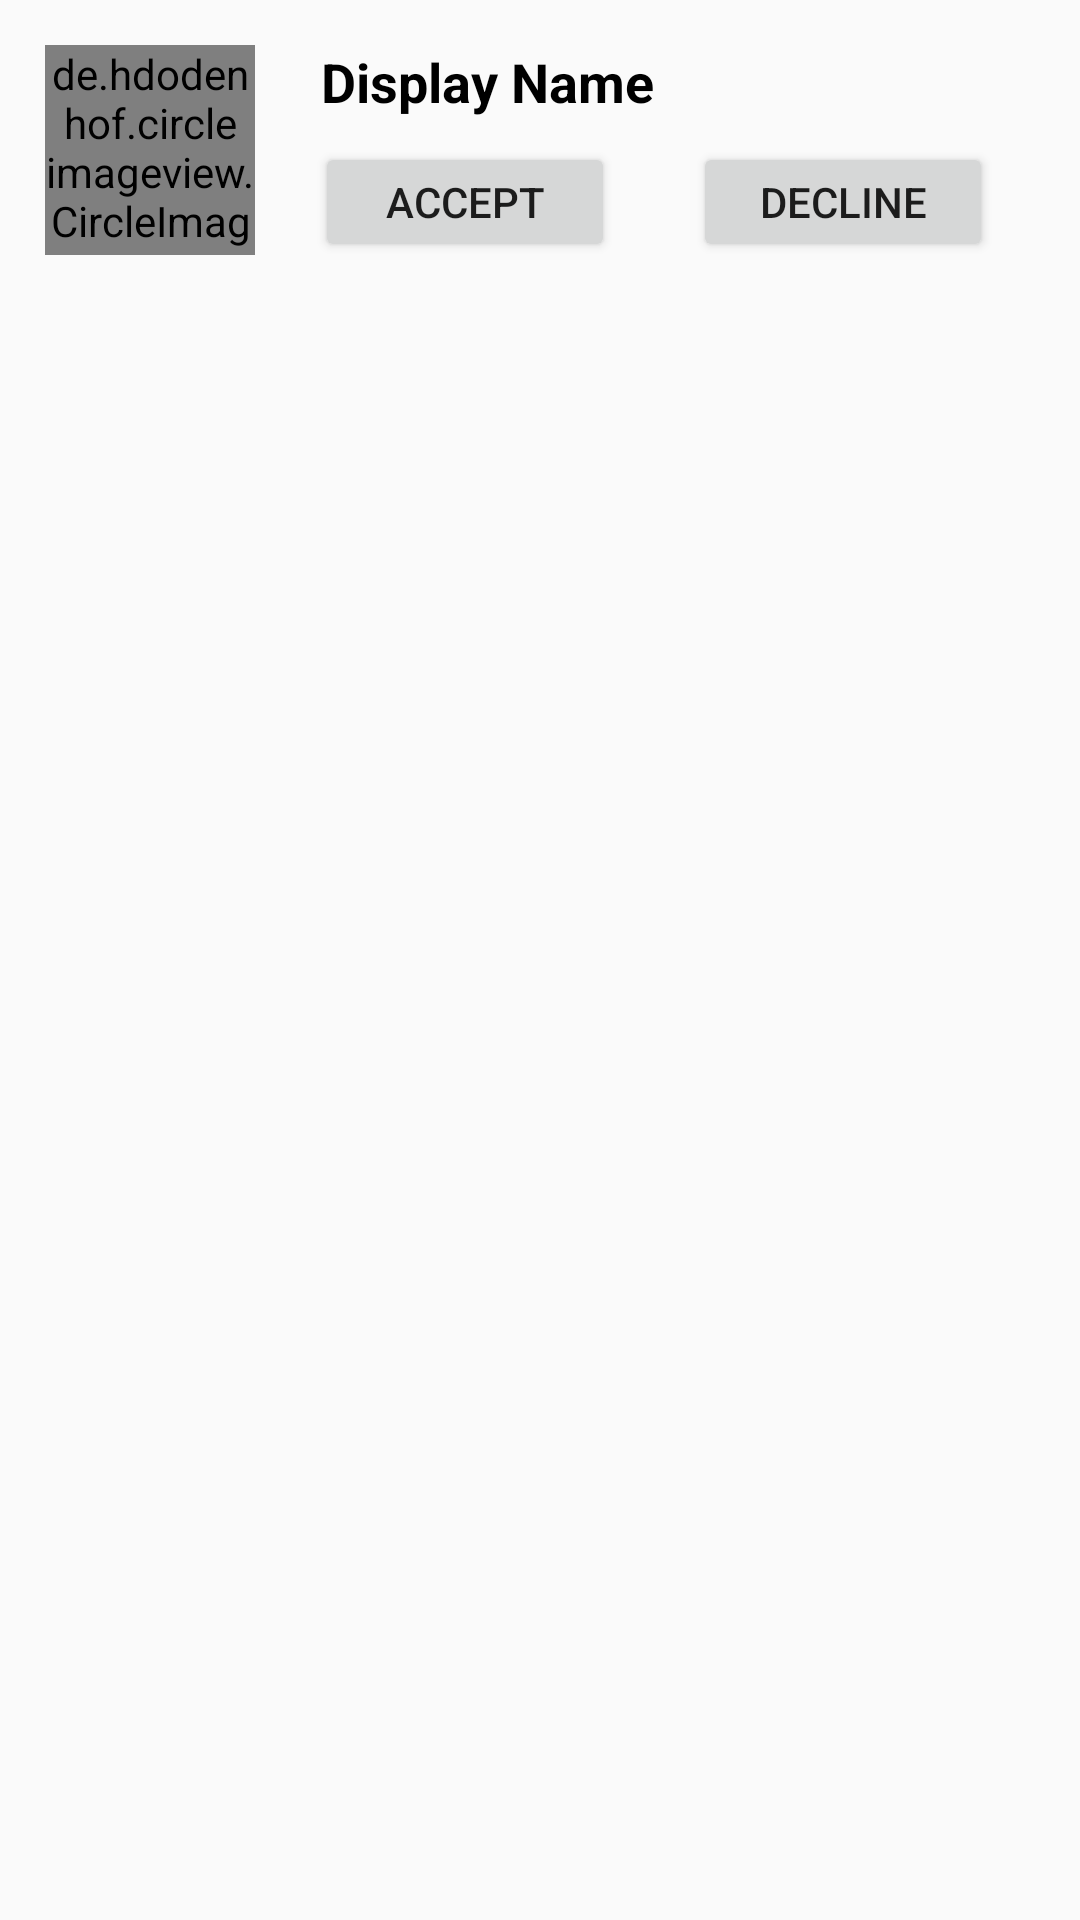

Here is an Android app screen rendered from its layout file. Give the layout XML and the strings, colors and styles it references.
<!-- AndroidManifest.xml: application theme AppTheme -->
<!-- res/layout/req_single_layout.xml -->
<?xml version="1.0" encoding="utf-8"?>
<RelativeLayout xmlns:android="http://schemas.android.com/apk/res/android"
    android:layout_width="match_parent"
    android:layout_height="100dp">

    <de.hdodenhof.circleimageview.CircleImageView
        android:id="@+id/req_single_img"
        android:layout_width="70dp"
        android:layout_height="70dp"
        android:layout_marginLeft="15dp"
        android:layout_marginTop="15dp"
        android:src="@drawable/female" />

    <TextView
        android:id="@+id/req_single_name_txt"
        android:layout_width="wrap_content"
        android:layout_height="wrap_content"
        android:layout_alignTop="@+id/req_single_img"
        android:layout_marginStart="22dp"
        android:layout_toEndOf="@+id/req_single_img"
        android:text="Display Name"
        android:textColor="@android:color/black"
        android:textSize="18sp"
        android:textStyle="bold" />
    <LinearLayout
        android:layout_width="match_parent"
        android:layout_height="wrap_content"
        android:orientation="horizontal"
        android:layout_below="@id/req_single_name_txt"
        android:layout_toRightOf="@id/req_single_img"
        android:layout_marginStart="20dp"
        android:layout_marginTop="8dp">

        <Button
            android:id="@+id/req_accept_btn"
            android:layout_width="100dp"
            android:layout_height="40dp"
            android:text="Accept" />

        <Button
            android:id="@+id/req_decline_btn"
            android:layout_width="100dp"
            android:layout_height="40dp"
            android:layout_alignBaseline="@+id/req_accept_btn"
            android:layout_alignBottom="@+id/req_accept_btn"
            android:layout_marginStart="26dp"
            android:layout_toEndOf="@+id/req_single_name_txt"
            android:text="Decline" />
    </LinearLayout>




</RelativeLayout>
<!-- resources referenced by this layout -->
<resources>
  <!-- drawable female: png bitmap (drawable, 19973 bytes) -->
  <style name="AppTheme" parent="Theme.AppCompat.Light.NoActionBar">
          
          <item name="colorPrimary">@color/colorPrimary</item>
          <item name="colorPrimaryDark">@color/colorPrimaryDark</item>
          <item name="colorAccent">@color/colorAccent</item>
          <item name="android:statusBarColor">@color/colorPrimary</item>
  
  
      </style>
  <color name="colorPrimary">#00bcd4</color>
  <color name="colorPrimaryDark">#0097a7</color>
  <color name="colorAccent">#39cef7</color>
</resources>
